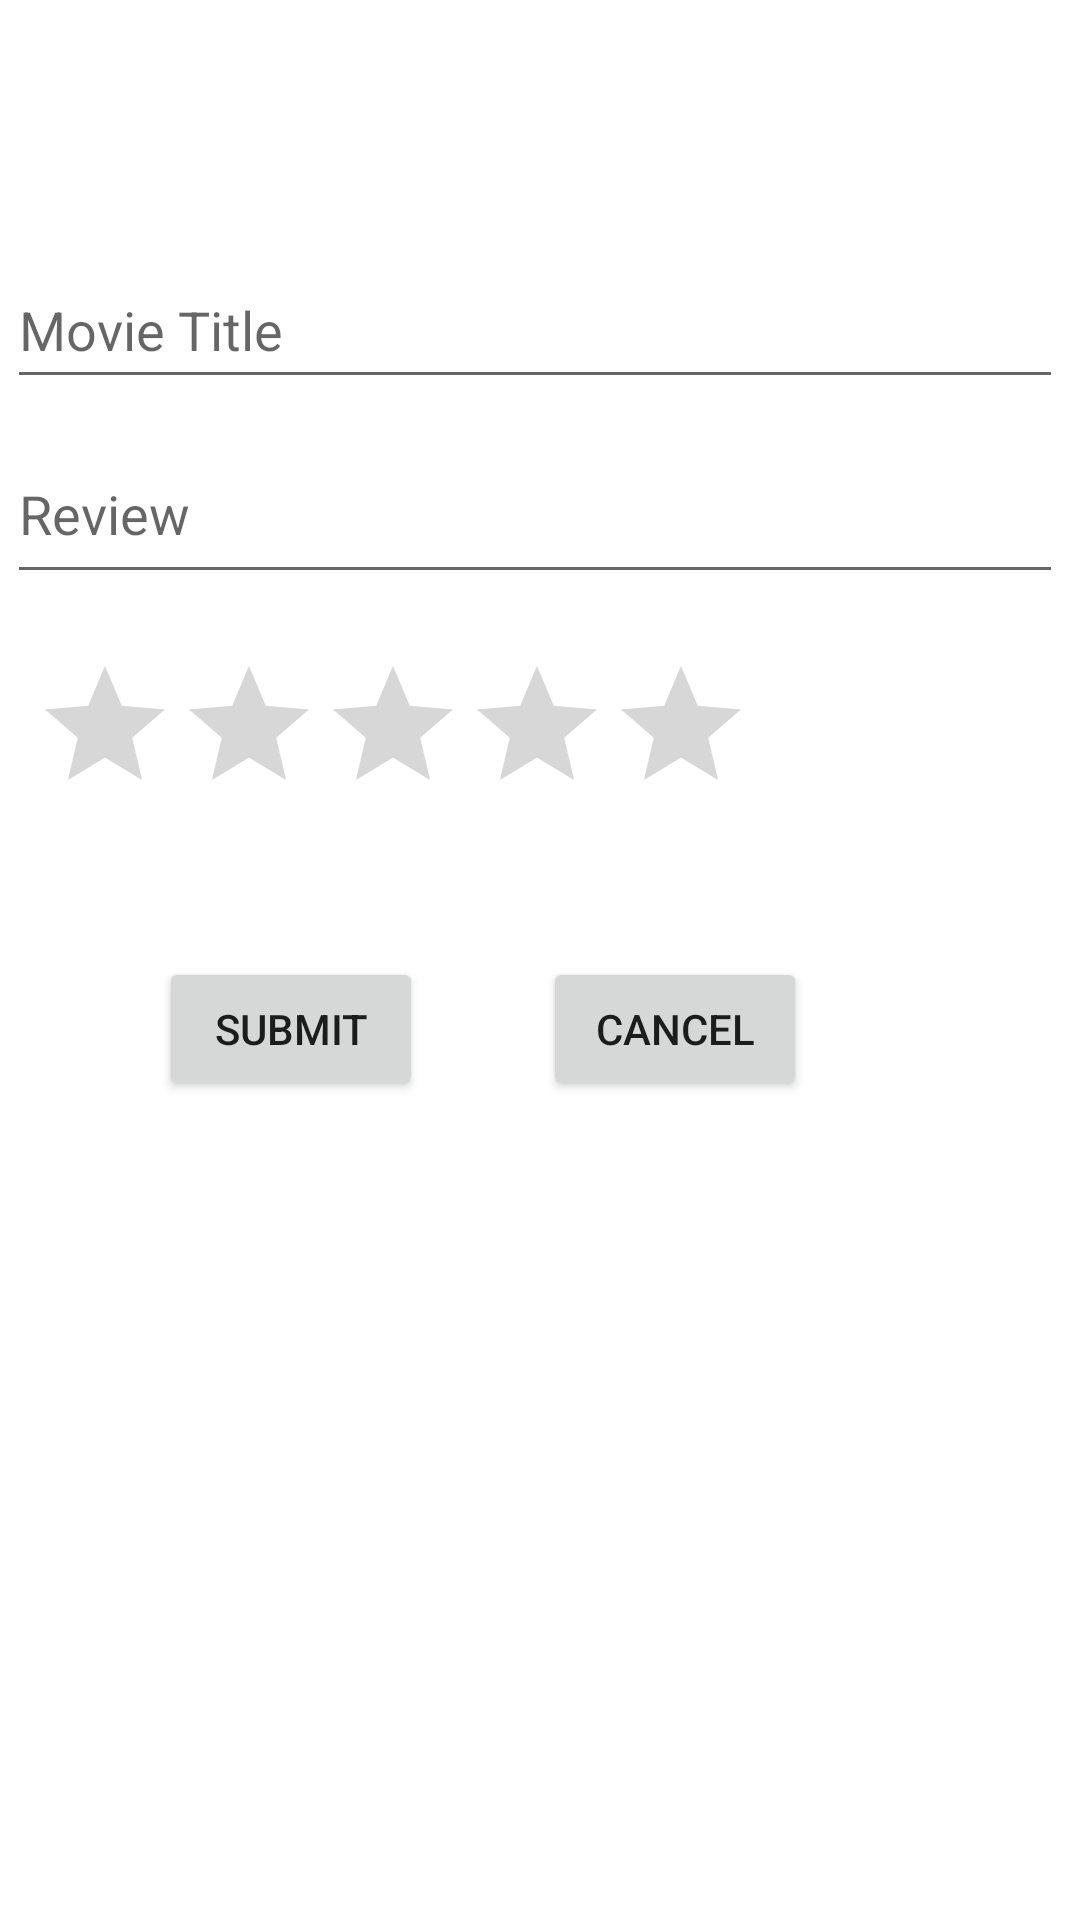

Here is an Android app screen rendered from its layout file. Give the layout XML and the strings, colors and styles it references.
<!-- AndroidManifest.xml: application theme Theme.AndroidNavProject -->
<!-- res/layout/fragment_review.xml -->
<?xml version="1.0" encoding="utf-8"?>
<FrameLayout xmlns:android="http://schemas.android.com/apk/res/android"
    xmlns:app="http://schemas.android.com/apk/res-auto"
    xmlns:tools="http://schemas.android.com/tools"
    android:layout_width="match_parent"
    android:layout_height="match_parent"
    tools:context=".ReviewFragment">

    
    <androidx.constraintlayout.widget.ConstraintLayout
        android:layout_width="match_parent"
        android:layout_height="match_parent">

        <EditText
            android:id="@+id/movieTitleField"
            android:layout_width="352dp"
            android:layout_height="49dp"
            android:layout_marginTop="84dp"
            android:ems="10"
            android:hint="Movie Title"
            android:inputType="textPersonName"
            app:layout_constraintEnd_toEndOf="parent"
            app:layout_constraintHorizontal_bias="0.288"
            app:layout_constraintStart_toStartOf="parent"
            app:layout_constraintTop_toTopOf="parent"
            android:importantForAutofill="no" />

        <Button
            android:id="@+id/submit_movie_button"
            android:layout_width="wrap_content"
            android:layout_height="wrap_content"
            android:layout_marginTop="44dp"
            android:layout_marginEnd="40dp"
            android:text="Submit"
            app:layout_constraintEnd_toStartOf="@+id/cancel_button"
            app:layout_constraintTop_toBottomOf="@+id/ratingBar" />

        <EditText
            android:id="@+id/reviewField"
            android:layout_width="352dp"
            android:layout_height="49dp"
            android:layout_marginTop="16dp"
            android:ems="10"
            android:gravity="start|top"
            android:hint="Review"
            android:inputType="textMultiLine"
            app:layout_constraintEnd_toEndOf="parent"
            app:layout_constraintHorizontal_bias="0.288"
            app:layout_constraintStart_toStartOf="parent"
            app:layout_constraintTop_toBottomOf="@+id/movieTitleField"
            android:importantForAutofill="no" />

        <RatingBar
            android:id="@+id/ratingBar"
            android:layout_width="wrap_content"
            android:layout_height="wrap_content"
            android:layout_marginTop="20dp"
            app:layout_constraintEnd_toEndOf="parent"
            app:layout_constraintHorizontal_bias="0.093"
            app:layout_constraintStart_toStartOf="parent"
            app:layout_constraintTop_toBottomOf="@+id/reviewField"
            tools:ignore="SpeakableTextPresentCheck" />

        <Button
            android:id="@+id/cancel_button"
            android:layout_width="wrap_content"
            android:layout_height="wrap_content"
            android:layout_marginTop="44dp"
            android:text="Cancel"
            app:layout_constraintEnd_toEndOf="parent"
            app:layout_constraintHorizontal_bias="0.666"
            app:layout_constraintStart_toStartOf="parent"
            app:layout_constraintTop_toBottomOf="@+id/ratingBar" />
    </androidx.constraintlayout.widget.ConstraintLayout>

</FrameLayout>
<!-- resources referenced by this layout -->
<resources>
  <style name="Theme.AndroidNavProject" parent="Theme.MaterialComponents.DayNight.DarkActionBar">
          
          <item name="colorPrimary">@color/purple_500</item>
          <item name="colorPrimaryVariant">@color/purple_700</item>
          <item name="colorOnPrimary">@color/white</item>
          
          <item name="colorSecondary">@color/teal_200</item>
          <item name="colorSecondaryVariant">@color/teal_700</item>
          <item name="colorOnSecondary">@color/black</item>
          
          <item name="android:statusBarColor">?attr/colorPrimaryVariant</item>
          
      </style>
  <color name="purple_500">#FFBB3D</color>
  <color name="purple_700">#FF3700B3</color>
  <color name="white">#FFFFFFFF</color>
  <color name="teal_200">#FF03DAC5</color>
  <color name="teal_700">#FF018786</color>
  <color name="black">#FF000000</color>
</resources>
